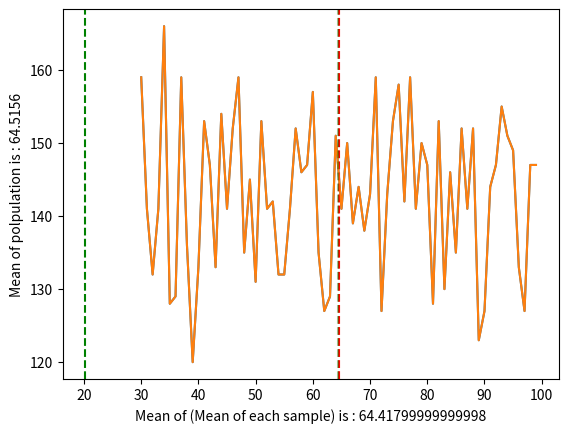

Write Python code to recreate this figure.

# coding: utf-8

# # 1. Estimation type
# * Point estimation   - Ước lượng điểm của một tham số tổng thể là cách thức tính toán một giá trị đơn lẽ của tham số tổng thể dựa trên dữ liệu mẫu
# * Interval estimatin - Ước lượng khoảng
# 
# 
# ## Định lý nền tảng cho ước lượng
# * Cental limit theorem - Định lý giới hạn trung tâm
# 
# ```
# Một mẫu ngẫu nhiên gồm n quan sát được chọn từ một tổng thể không chuẩn tắc có trung bình là µ và độ lệch chuẩn là σ, nếu n lớn, thì phân phối mẫu của trung bình mẫu sẽ có phân phối xấp xỉ chuẩn tắc với trung bình là µ và độ lệch chuẩn .
# 
# ```
# 

# In[1]:


import numpy as np
import pandas as pd
import matplotlib.pyplot as plt


# #### Chứng minh định lý Cental Limit theorem đối với Distribution bất kì
# 
# ### STEP 1 : Create random polpulation
# 
# * Tạo mẫu gồm N phần tử lưu cân nặng của dân số vùng A

# In[4]:


# Step 1. Tạo ra random quần thể N phần tử

N = 10000
polpulation = pd.DataFrame(np.random.randint(30, 100, size = N), columns=['Weight'])
polpulation['temp'] = [1] * N

# Mean of polpulation
X = polpulation.Weight.mean()
STD = polpulation.Weight.std()
VAR = polpulation.Weight.var()


# In[5]:


plt.plot(polpulation.groupby('Weight').count())
plt.axvline(x = X, linestyle = 'dashed', color = 'r')
plt.axvline(x = STD, linestyle = 'dashed', color = 'g')
plt.xlabel('Mean of polpulation is : ' + str(np.round(X,2)) + ' STD : '+str(np.round(STD,2)))
#plt.axvline(x = float(Mean_Male), linestyle = 'dashed',  linewidth=2, color = 'r')


# ### STEP 2 : GET RANDOM x Group and n Values

# In[6]:


group = 100
n = 50

sample = []
for i in np.arange(group):
    sample_sub = []
    for i in np.arange(n):
        sample_sub.append(polpulation.Weight[np.random.randint(0, N, 1)[0]])
    sample.append(sample_sub)


# In[9]:


mean_sample = np.mean([np.mean(x) for x in sample])
std_sample  = np.std([np.mean(x) for x in sample])

print('Mean of 100 sample is : ' + str(mean_sample))
print('Mean of 100 sample is : ' + str(std_sample))

print('Mean of Polpulation is : ' + str(X))
print('Mean of Polpulation is : ' + str(STD/np.sqrt(n)))


# ###  Kết luận
# Khi chọn ra n sample từ quần thể
# * Mean of Sample : 1 phân phối chuẩn, có giá trị trung bình sấp sỉ bằng với giá trị trung bình quản quần thể.
# * Standard Diviation : STD of Population / SQRT(N)

# In[ ]:


plt.plot(polpulation.groupby('Weight').count())
plt.axvline(x = X, linestyle = 'dashed', color = 'r', alpha = 0.4)
plt.axvline(x = mean_sample, linestyle = 'dashed', color = 'g', alpha = 0.4)
plt.ylabel('Mean of polpulation is : ' + str(X))
plt.xlabel('Mean of (Mean of each sample) is : ' + str(mean_sample))


# # 2. Point estimation
# 
# * Biết giá trị trung bình, phương sai của tổng thể. Xác định tỉ lệ xuất hiện của giá trị X

# ### STEP 1 : Tạo mẫu ngẫu nhiên cho Polpulation, có giá trị chiều cao.
# 
# * Mean of polpulation : 160
# * Std : 30

# In[ ]:


population = np.random.normal(loc = 160, scale=30, size = N).round()


# In[ ]:


population[0]

